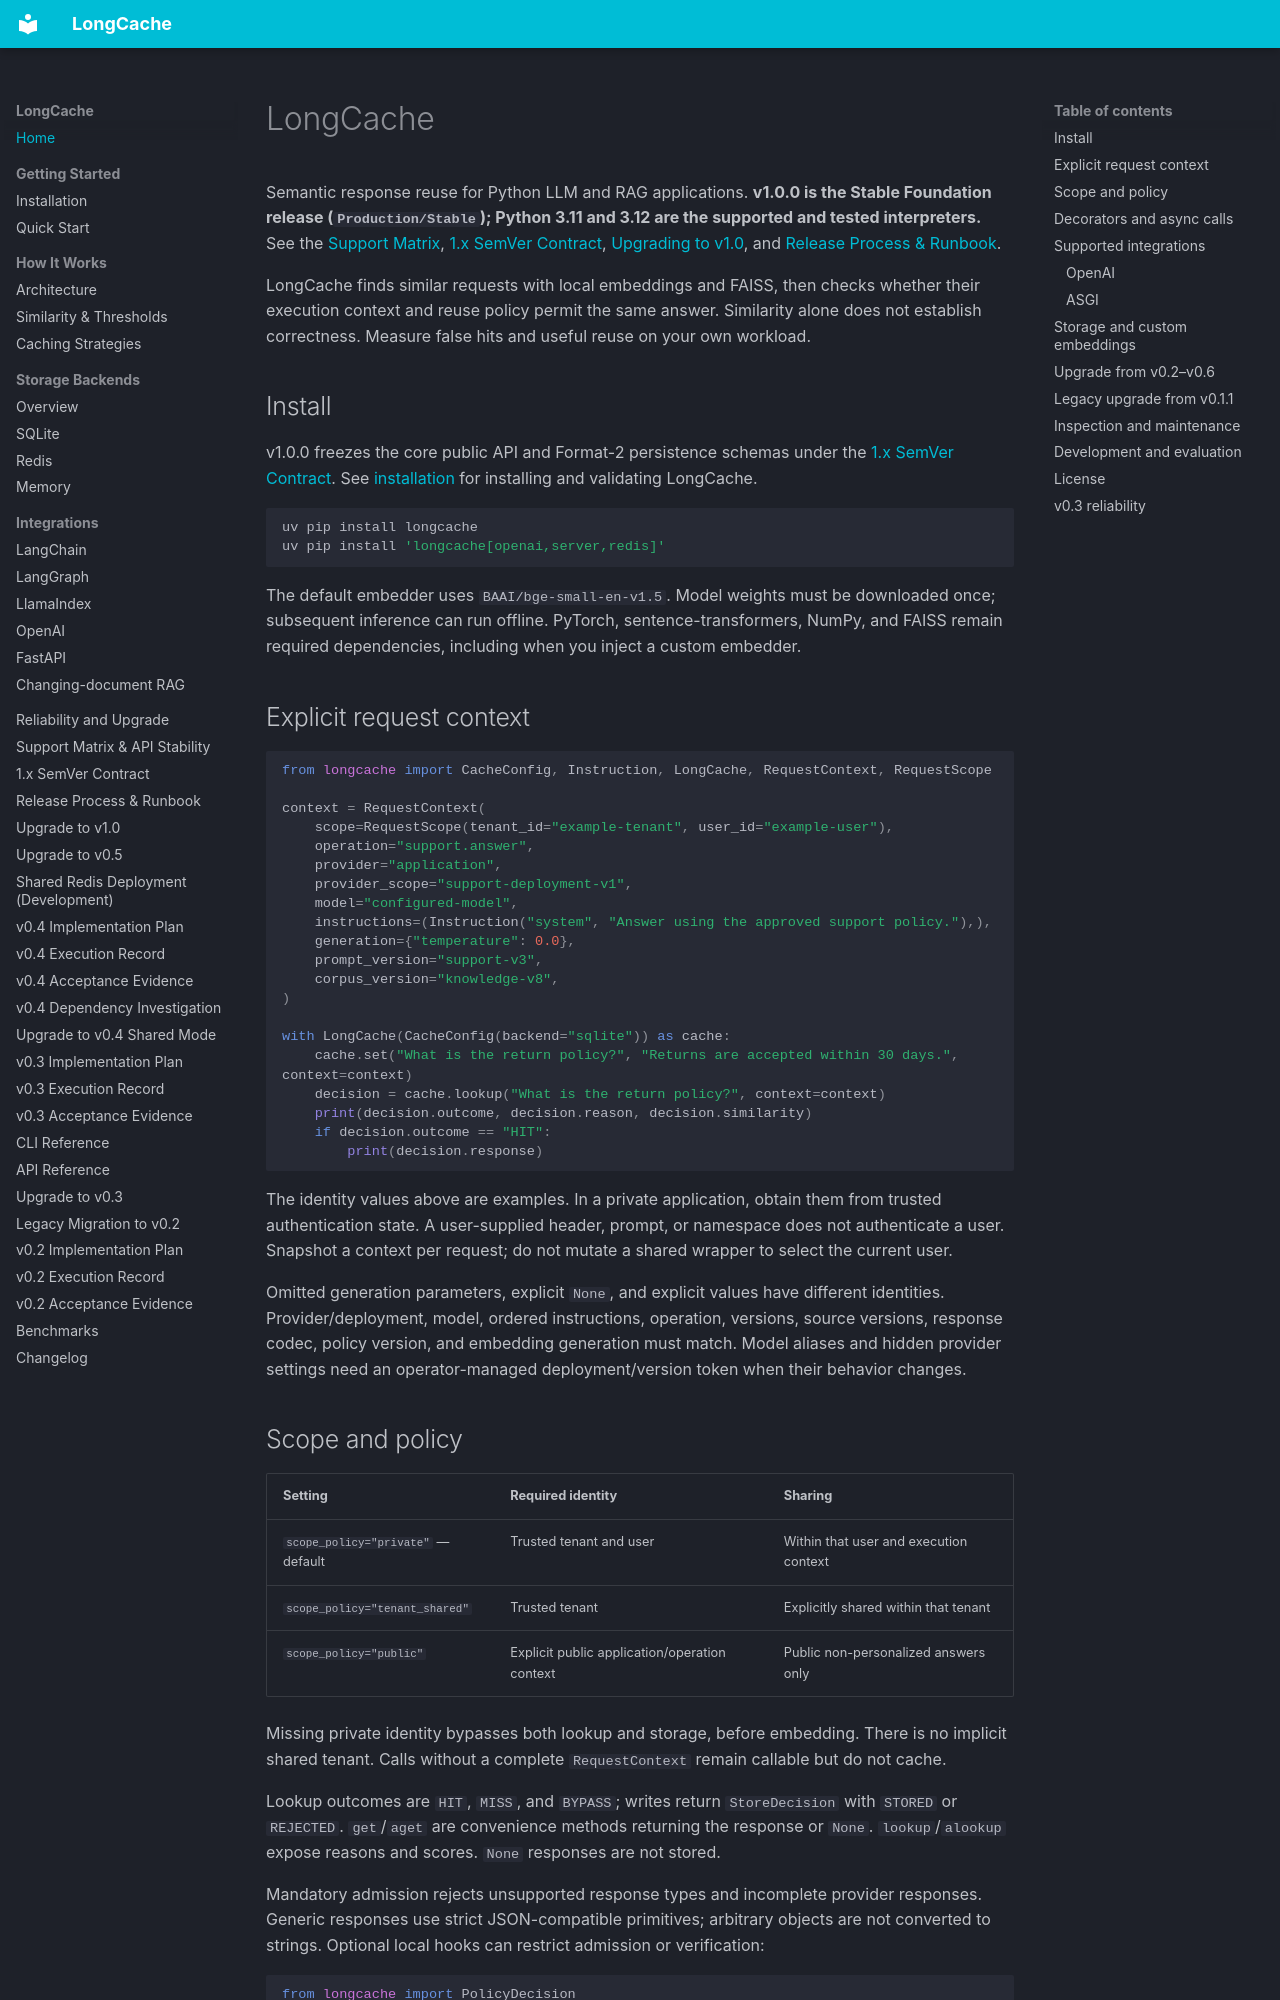

repository: ENDEVSOLS/LongCache · page: index.html · generator: mkdocs

# LongCache

Semantic response reuse for Python LLM and RAG applications. **v1.0.0 is the Stable Foundation release (`Production/Stable`); Python 3.11 and 3.12 are the supported and tested interpreters.** See the [Support Matrix](support-matrix.md), [1.x SemVer Contract](semver-contract.md), [Upgrading to v1.0](migration-v1.0.md), and [Release Process & Runbook](release-process.md).

LongCache finds similar requests with local embeddings and FAISS, then checks whether their execution context and reuse policy permit the same answer. Similarity alone does not establish correctness. Measure false hits and useful reuse on your own workload.

## Install

v1.0.0 freezes the core public API and Format-2 persistence schemas under the [1.x SemVer Contract](semver-contract.md). See [installation](getting-started/installation.md) for installing and validating LongCache.

```bash
uv pip install longcache
uv pip install 'longcache[openai,server,redis]'
```

The default embedder uses `BAAI/bge-small-en-v1.5`. Model weights must be downloaded once; subsequent inference can run offline. PyTorch, sentence-transformers, NumPy, and FAISS remain required dependencies, including when you inject a custom embedder.

## Explicit request context

```python
from longcache import CacheConfig, Instruction, LongCache, RequestContext, RequestScope

context = RequestContext(
    scope=RequestScope(tenant_id="example-tenant", user_id="example-user"),
    operation="support.answer",
    provider="application",
    provider_scope="support-deployment-v1",
    model="configured-model",
    instructions=(Instruction("system", "Answer using the approved support policy."),),
    generation={"temperature": 0.0},
    prompt_version="support-v3",
    corpus_version="knowledge-v8",
)

with LongCache(CacheConfig(backend="sqlite")) as cache:
    cache.set("What is the return policy?", "Returns are accepted within 30 days.", context=context)
    decision = cache.lookup("What is the return policy?", context=context)
    print(decision.outcome, decision.reason, decision.similarity)
    if decision.outcome == "HIT":
        print(decision.response)
```

The identity values above are examples. In a private application, obtain them from trusted authentication state. A user-supplied header, prompt, or namespace does not authenticate a user. Snapshot a context per request; do not mutate a shared wrapper to select the current user.

Omitted generation parameters, explicit `None`, and explicit values have different identities. Provider/deployment, model, ordered instructions, operation, versions, source versions, response codec, policy version, and embedding generation must match. Model aliases and hidden provider settings need an operator-managed deployment/version token when their behavior changes.
